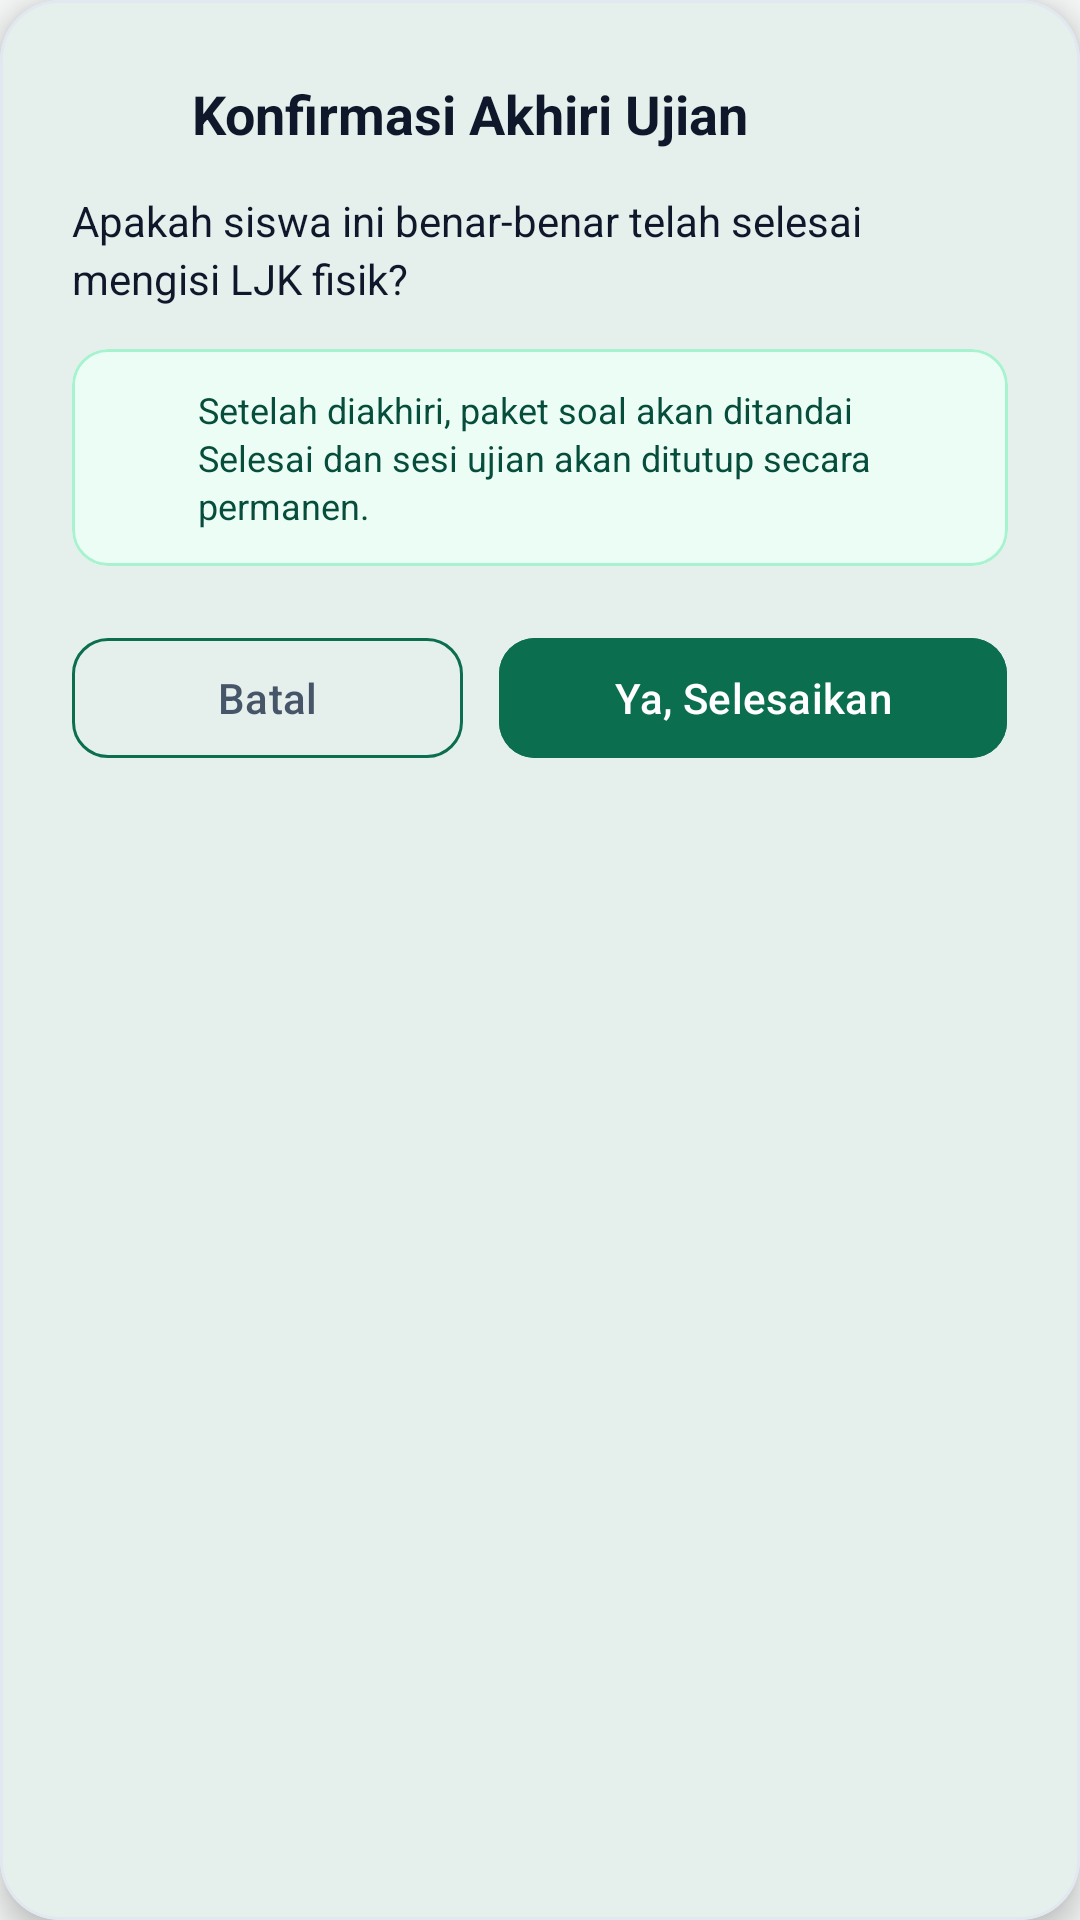

Layout XML and referenced resources for this Android screen:
<!-- AndroidManifest.xml: application theme Theme.ExamKiosk -->
<!-- res/layout/dialog_confirm_finish.xml -->
<?xml version="1.0" encoding="utf-8"?>
<com.google.android.material.card.MaterialCardView
    xmlns:android="http://schemas.android.com/apk/res/android"
    xmlns:app="http://schemas.android.com/apk/res-auto"
    android:layout_width="match_parent"
    android:layout_height="wrap_content"
    app:cardCornerRadius="20dp"
    app:cardElevation="6dp"
    app:strokeWidth="1dp"
    app:strokeColor="@color/stroke_border"
    app:cardBackgroundColor="@color/surface">

    <LinearLayout
        android:layout_width="match_parent"
        android:layout_height="wrap_content"
        android:orientation="vertical"
        android:padding="24dp">

        
        <LinearLayout
            android:layout_width="match_parent"
            android:layout_height="wrap_content"
            android:gravity="center_vertical"
            android:orientation="horizontal">

            <ImageView
                android:layout_width="28dp"
                android:layout_height="28dp"
                android:src="@drawable/ic_check_circle"
                app:tint="@color/primary"
                android:contentDescription="Konfirmasi" />

            <TextView
                android:layout_width="wrap_content"
                android:layout_height="wrap_content"
                android:layout_marginStart="12dp"
                android:text="Konfirmasi Akhiri Ujian"
                android:textColor="@color/text_primary"
                android:textSize="18sp"
                android:textStyle="bold" />
        </LinearLayout>

        
        <TextView
            android:layout_width="match_parent"
            android:layout_height="wrap_content"
            android:layout_marginTop="12dp"
            android:text="Apakah siswa ini benar-benar telah selesai mengisi LJK fisik?"
            android:textColor="@color/text_primary"
            android:textSize="14sp"
            android:lineSpacingExtra="3dp" />

        
        <com.google.android.material.card.MaterialCardView
            android:layout_width="match_parent"
            android:layout_height="wrap_content"
            android:layout_marginTop="14dp"
            app:cardCornerRadius="12dp"
            app:cardElevation="0dp"
            app:strokeWidth="1dp"
            app:strokeColor="@color/card_sensor_ok_border"
            app:cardBackgroundColor="@color/card_sensor_ok_bg">

            <LinearLayout
                android:layout_width="match_parent"
                android:layout_height="wrap_content"
                android:gravity="center_vertical"
                android:orientation="horizontal"
                android:padding="12dp">

                <ImageView
                    android:layout_width="20dp"
                    android:layout_height="20dp"
                    android:src="@drawable/ic_warning"
                    app:tint="@color/primary"
                    android:contentDescription="Perhatian" />

                <TextView
                    android:layout_width="0dp"
                    android:layout_height="wrap_content"
                    android:layout_weight="1"
                    android:layout_marginStart="10dp"
                    android:text="Setelah diakhiri, paket soal akan ditandai Selesai dan sesi ujian akan ditutup secara permanen."
                    android:textColor="@color/primary_dark"
                    android:textSize="12sp"
                    android:lineSpacingExtra="2dp" />
            </LinearLayout>
        </com.google.android.material.card.MaterialCardView>

        
        <LinearLayout
            android:layout_width="match_parent"
            android:layout_height="wrap_content"
            android:layout_marginTop="20dp"
            android:orientation="horizontal">

            <com.google.android.material.button.MaterialButton
                android:id="@+id/btnCancelFinish"
                style="@style/Widget.ExamKiosk.Button.Outlined"
                android:layout_width="0dp"
                android:layout_height="wrap_content"
                android:layout_weight="1"
                android:layout_marginEnd="6dp"
                android:text="Batal"
                android:textColor="@color/text_secondary" />

            <com.google.android.material.button.MaterialButton
                android:id="@+id/btnConfirmFinish"
                style="@style/Widget.ExamKiosk.Button"
                android:layout_width="0dp"
                android:layout_height="wrap_content"
                android:layout_weight="1.3"
                android:layout_marginStart="6dp"
                android:backgroundTint="@color/primary"
                android:text="Ya, Selesaikan" />
        </LinearLayout>

    </LinearLayout>

</com.google.android.material.card.MaterialCardView>
<!-- resources referenced by this layout -->
<resources>
  <color name="card_sensor_ok_bg">#ECFDF5</color>
  <color name="card_sensor_ok_border">#A7F3D0</color>
  <color name="primary">#0B6E4F</color>
  <color name="primary_dark">#064E3B</color>
  <color name="stroke_border">#E2E8F0</color>
  <color name="surface">#FFFFFF</color>
  <color name="text_primary">#0F172A</color>
  <color name="text_secondary">#475569</color>
  <style name="Widget.ExamKiosk.Button" parent="Widget.Material3.Button">
          <item name="cornerRadius">12dp</item>
          <item name="android:fontFamily">sans-serif-medium</item>
      </style>
  <style name="Widget.ExamKiosk.Button.Outlined" parent="Widget.Material3.Button.OutlinedButton">
          <item name="cornerRadius">12dp</item>
          <item name="strokeColor">@color/primary</item>
      </style>
  <style name="Theme.ExamKiosk" parent="Theme.Material3.DayNight.NoActionBar">
          <item name="colorPrimary">@color/primary</item>
          <item name="colorPrimaryDark">@color/primary_dark</item>
          <item name="colorOnPrimary">@color/text_on_primary</item>
          <item name="colorSecondary">@color/primary_light</item>
          <item name="colorSecondaryContainer">@android:color/transparent</item>
          <item name="colorOnSecondaryContainer">@color/primary</item>
          <item name="android:statusBarColor">@color/background</item>
          <item name="android:windowLightStatusBar">true</item>
          <item name="android:windowBackground">@color/background</item>
          <item name="colorSurface">@color/surface</item>
          <item name="colorOnSurface">@color/text_primary</item>
      </style>
  <color name="text_on_primary">#FFFFFF</color>
  <color name="primary_light">#10B981</color>
  <color name="background">#F4F7F6</color>
</resources>
